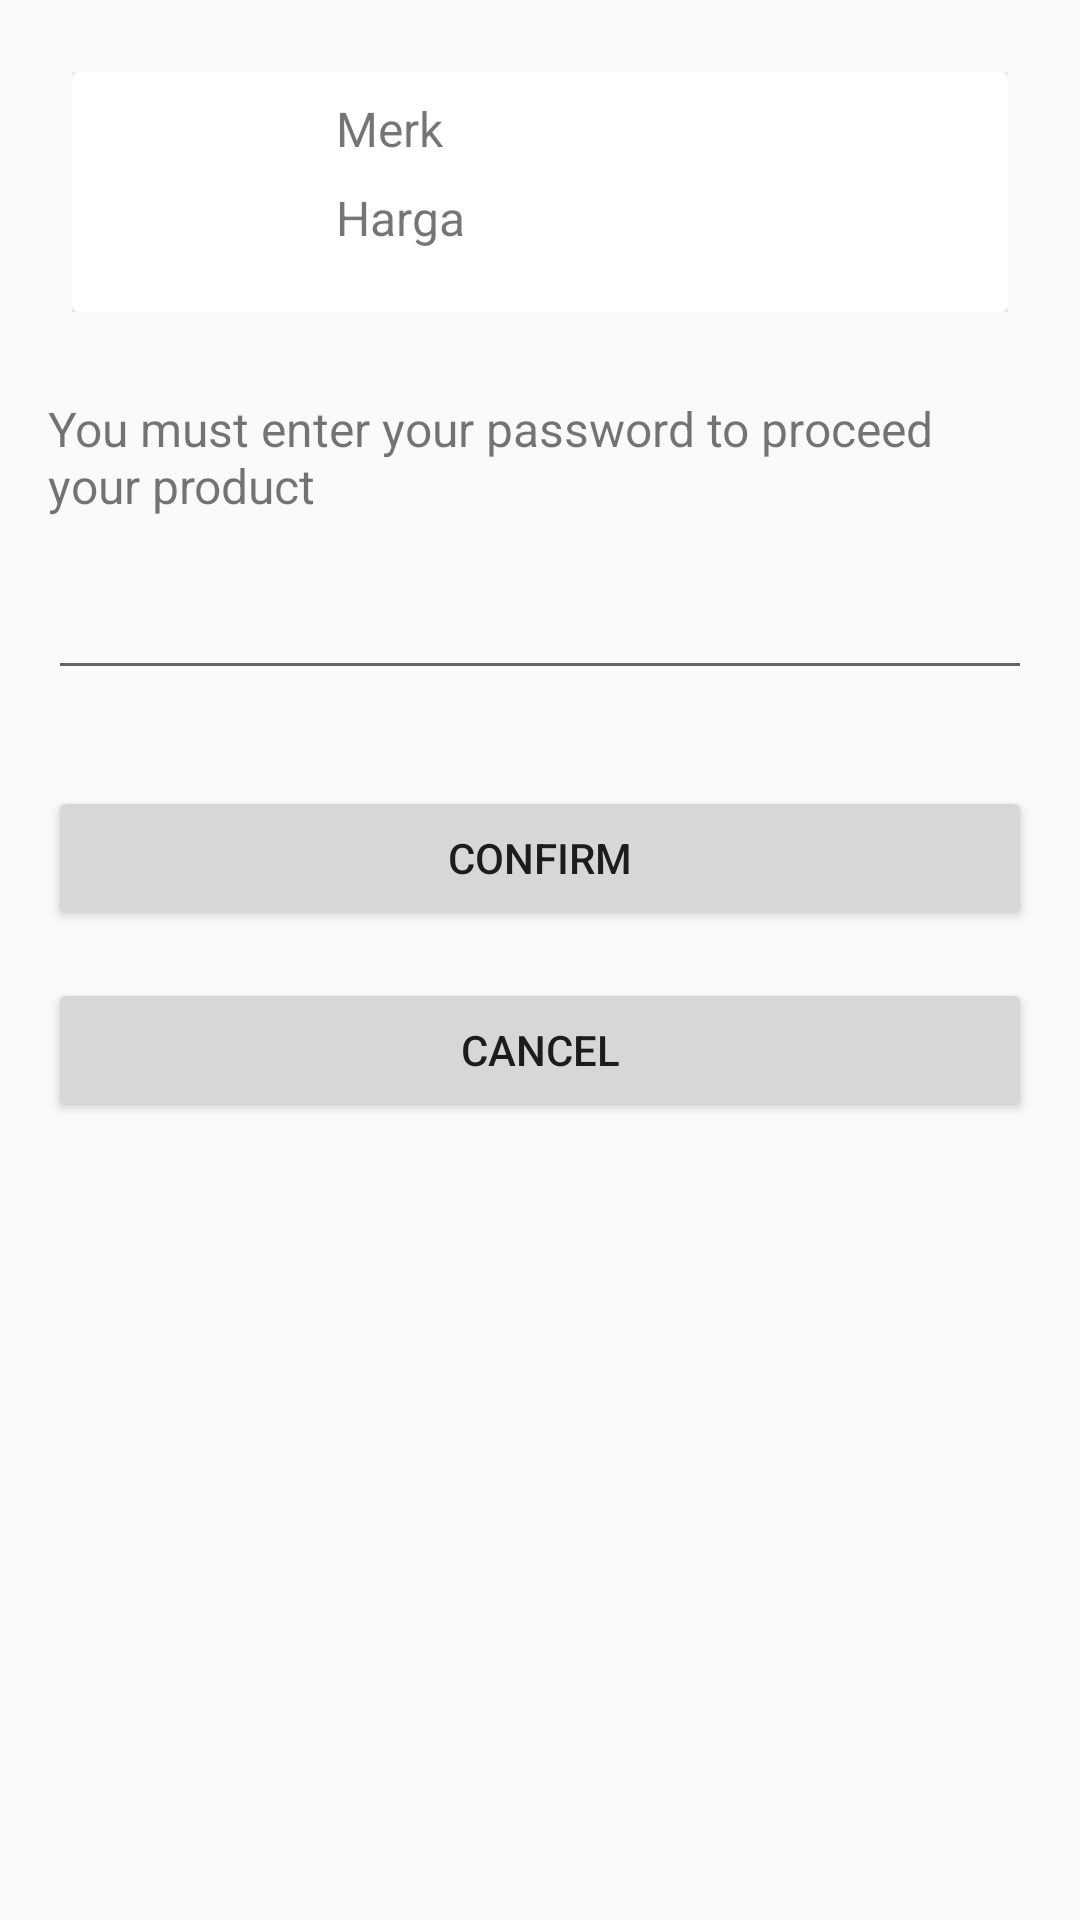

This screen was rendered from an Android layout file. Write that file and the resources it references.
<!-- AndroidManifest.xml: application theme AppTheme -->
<!-- res/layout/activity_confirm_product.xml -->
<?xml version="1.0" encoding="utf-8"?>
<LinearLayout xmlns:android="http://schemas.android.com/apk/res/android"
    xmlns:tools="http://schemas.android.com/tools"
    android:id="@+id/activity_confirm_product"
    android:layout_width="match_parent"
    android:layout_height="match_parent"
    android:paddingBottom="@dimen/activity_vertical_margin"
    android:paddingLeft="@dimen/activity_horizontal_margin"
    android:paddingRight="@dimen/activity_horizontal_margin"
    android:paddingTop="@dimen/activity_vertical_margin"
    android:orientation="vertical"
    tools:context="id.co.tumblerism.tumblerism.activity.ConfirmProductActivity">

    <FrameLayout
        xmlns:android="http://schemas.android.com/apk/res/android"
        android:layout_width="match_parent"
        android:layout_height="wrap_content"
        android:padding="@dimen/spacing_small">

        <android.support.v7.widget.CardView
            android:layout_width="match_parent"
            android:layout_height="wrap_content">

            <LinearLayout
                android:layout_width="match_parent"
                android:layout_height="wrap_content"
                android:orientation="horizontal">

                <FrameLayout
                    android:layout_width="80dp"
                    android:layout_height="80dp">

                    <ImageView
                        android:id="@+id/imageLogo"
                        android:layout_width="match_parent"
                        android:layout_height="match_parent"
                        android:scaleType="centerCrop"/>

                </FrameLayout>
                <LinearLayout
                    android:layout_weight="0.9"
                    android:layout_width="wrap_content"
                    android:layout_height="wrap_content"
                    android:orientation="vertical"
                    android:padding="@dimen/spacing_small"
                    android:layout_marginBottom="@dimen/spacing_small">
                    <TextView
                        android:id="@+id/textMerk"
                        android:layout_width="wrap_content"
                        android:layout_height="wrap_content"
                        android:text="Merk"
                        android:textSize="@dimen/font_medium"
                        android:layout_marginBottom="@dimen/spacing_small"/>
                    <TextView
                        android:id="@+id/textHarga"
                        android:layout_width="wrap_content"
                        android:layout_height="wrap_content"
                        android:text="Harga"
                        android:textSize="@dimen/font_medium"/>
                </LinearLayout>
                <FrameLayout
                    android:layout_weight="0.1"
                    android:layout_width="80dp"
                    android:layout_height="80dp">
                </FrameLayout>
            </LinearLayout>
        </android.support.v7.widget.CardView>
    </FrameLayout>

    <TextView
        android:text="@string/text_confirm_buy"
        android:layout_width="wrap_content"
        android:layout_height="wrap_content"
        android:layout_gravity="center"
        android:layout_marginTop="20dp"
        android:textSize="@dimen/font_medium"
        android:id="@+id/textView4" />

    <EditText
        android:layout_marginTop="@dimen/spacing_medium"
        android:layout_marginBottom="@dimen/spacing_medium"
        android:layout_width="match_parent"
        android:layout_height="wrap_content"
        android:inputType="numberPassword"
        android:ems="10"
        android:id="@+id/editPassword" />

    <LinearLayout
        android:gravity="bottom"
        android:layout_gravity="bottom"
        android:layout_width="match_parent"
        android:layout_height="wrap_content"
        android:orientation="vertical">

        <Button
            android:text="@string/button_confirm"
            android:layout_width="match_parent"
            android:layout_height="wrap_content"
            android:id="@+id/buttonConfirm"
            android:layout_marginTop="@dimen/spacing_medium"/>

        <Button
            android:text="@string/button_cancel"
            android:layout_width="match_parent"
            android:layout_height="wrap_content"
            android:id="@+id/buttonCancel"
            android:layout_marginTop="@dimen/spacing_medium" />
    </LinearLayout>



</LinearLayout>
<!-- resources referenced by this layout -->
<resources>
  <dimen name="activity_horizontal_margin">16dp</dimen>
  <dimen name="activity_vertical_margin">16dp</dimen>
  <dimen name="font_medium">16sp</dimen>
  <dimen name="spacing_medium">16dp</dimen>
  <dimen name="spacing_small">8dp</dimen>
  <string name="button_cancel">Cancel</string>
  <string name="button_confirm">Confirm</string>
  <string name="text_confirm_buy">You must enter your password to proceed your product</string>
  <style name="AppTheme" parent="Theme.AppCompat.Light.DarkActionBar">
          
          <item name="colorPrimary">@color/colorPrimary</item>
          <item name="colorPrimaryDark">@color/colorPrimaryDark</item>
          <item name="colorAccent">@color/colorAccent</item>
      </style>
  <color name="colorPrimary">#81C148</color>
  <color name="colorPrimaryDark">#679B3A</color>
  <color name="colorAccent">#C9E39F</color>
</resources>
